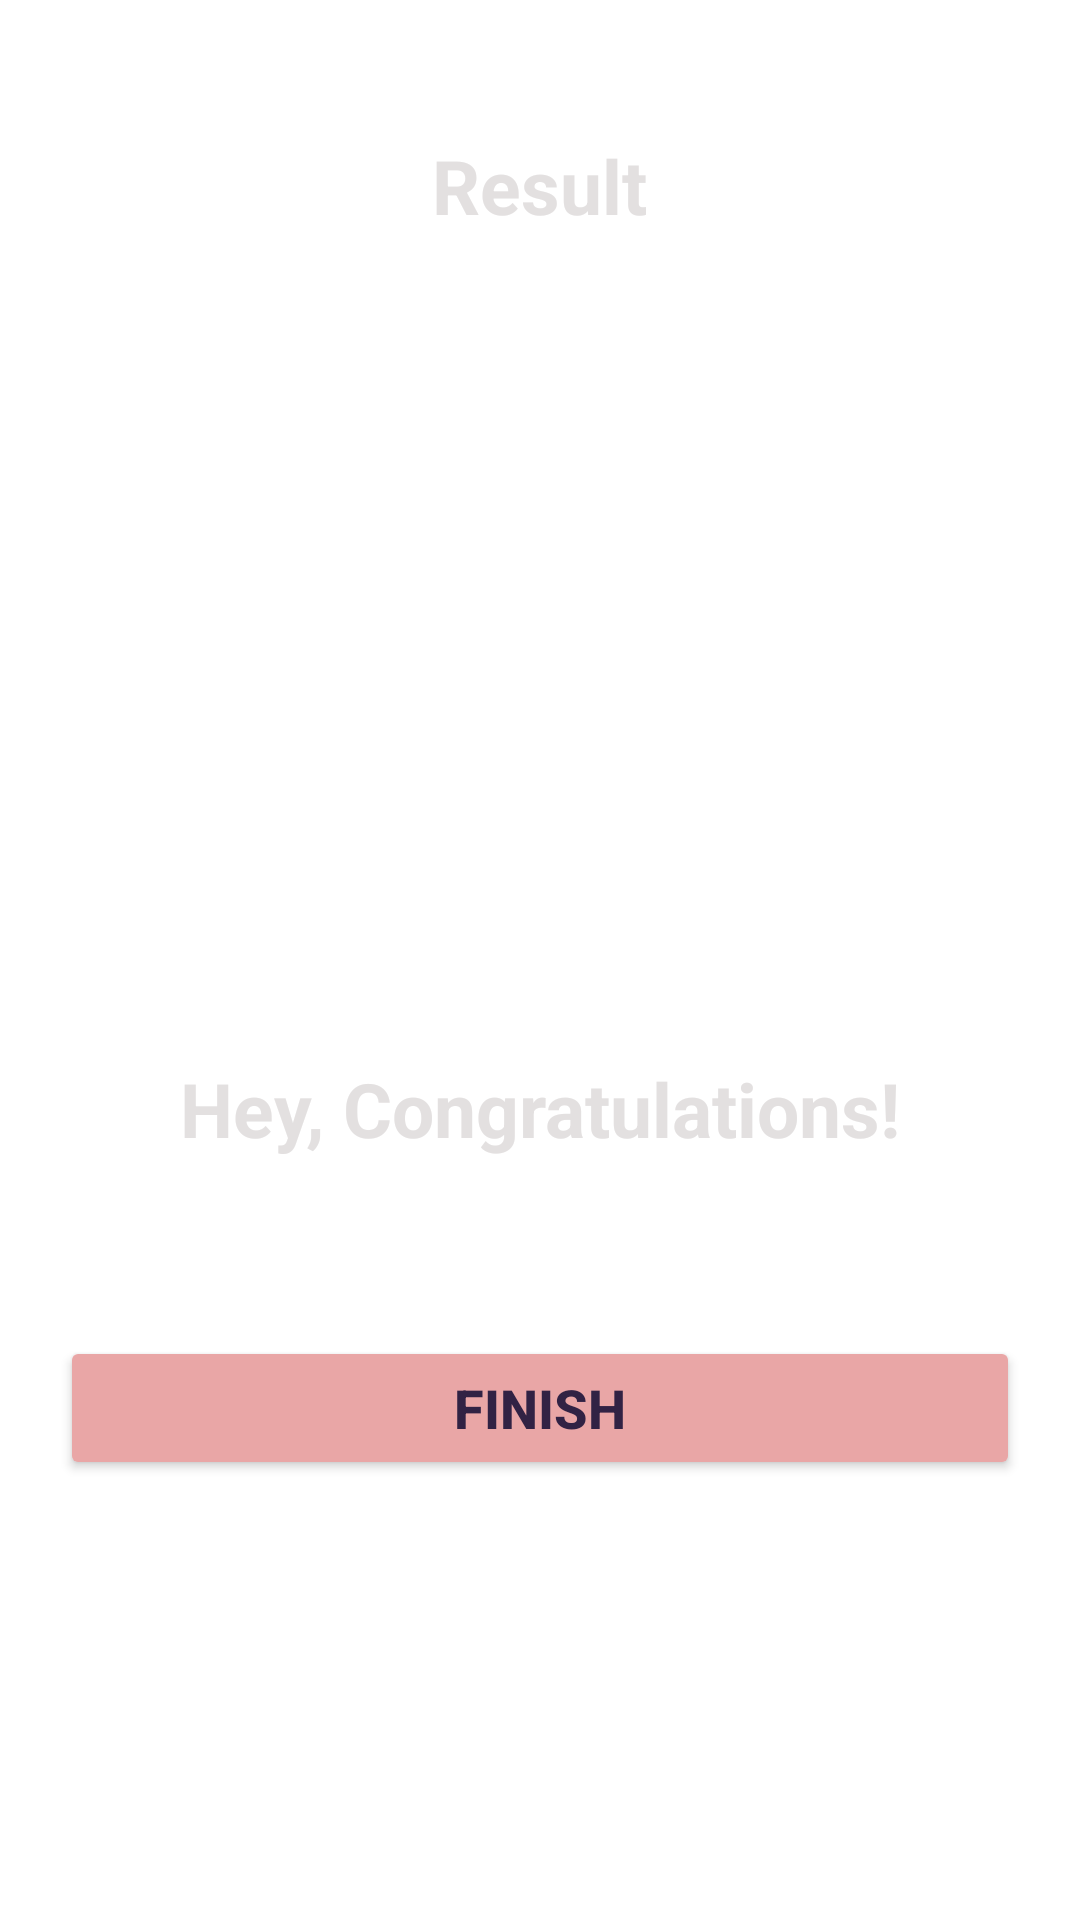

Write the Android layout XML for this screen, with the resource values it uses.
<!-- AndroidManifest.xml: application theme Theme.MyApplication2 -->
<!-- res/layout/activity_result.xml -->
<?xml version="1.0" encoding="utf-8"?>
<LinearLayout
    xmlns:android="http://schemas.android.com/apk/res/android"
    xmlns:tools="http://schemas.android.com/tools"
    android:layout_width="match_parent"
    android:layout_height="match_parent"
    android:background="@drawable/bg_ic"
    android:orientation="vertical"
    android:gravity="center_horizontal"
    android:padding="20dp"
    tools:context=".ResultActivity">

    <TextView
        android:id="@+id/tvResult"
        android:layout_width="wrap_content"
        android:layout_height="wrap_content"
        android:layout_marginTop="25dp"
        android:text="Result"
        android:textColor="@color/white2"
        android:textSize="25sp"
        android:textStyle="bold"/>

    <ImageView
        android:id="@+id/ivTrophy"
        android:layout_width="wrap_content"
        android:layout_height="150dp"
        android:layout_marginTop="100dp"
        android:contentDescription="image"
        android:src="@drawable/ic_tropy"/>

    <TextView
        android:id="@+id/tv_congratulations"
        android:layout_width="wrap_content"
        android:layout_height="wrap_content"
        android:layout_marginTop="24dp"
        android:text="Hey, Congratulations!"
        android:textColor="@color/white2"
        android:textSize="25sp"
        android:textStyle="bold"/>

    <TextView
        android:id="@+id/tvScore"
        android:layout_width="wrap_content"
        android:layout_height="wrap_content"
        android:layout_marginTop="8dp"
        android:textColor="@android:color/secondary_text_dark"
        android:textSize="20sp"
        tools:text="Your Score is 9 out of 10"/>

    <Button
        android:id="@+id/btnFinish"
        android:layout_width="match_parent"
        android:layout_height="wrap_content"
        android:layout_marginTop="24dp"
        android:padding="10dp"
        android:backgroundTint="@color/light_color"
        android:text="FINISH"
        android:textColor="@color/primary_color"
        android:textSize="18sp"
        android:textStyle="bold"/>

</LinearLayout>
<!-- resources referenced by this layout -->
<resources>
  <color name="light_color">#E9A6A6</color>
  <color name="primary_color">#312244</color>
  <color name="white2">#E3E0E0</color>
  <style name="Theme.MyApplication2" parent="Base.Theme.MyApplication2" />
  <style name="Base.Theme.MyApplication2" parent="Theme.MaterialComponents.DayNight.NoActionBar">
          
          
  
      </style>
</resources>
